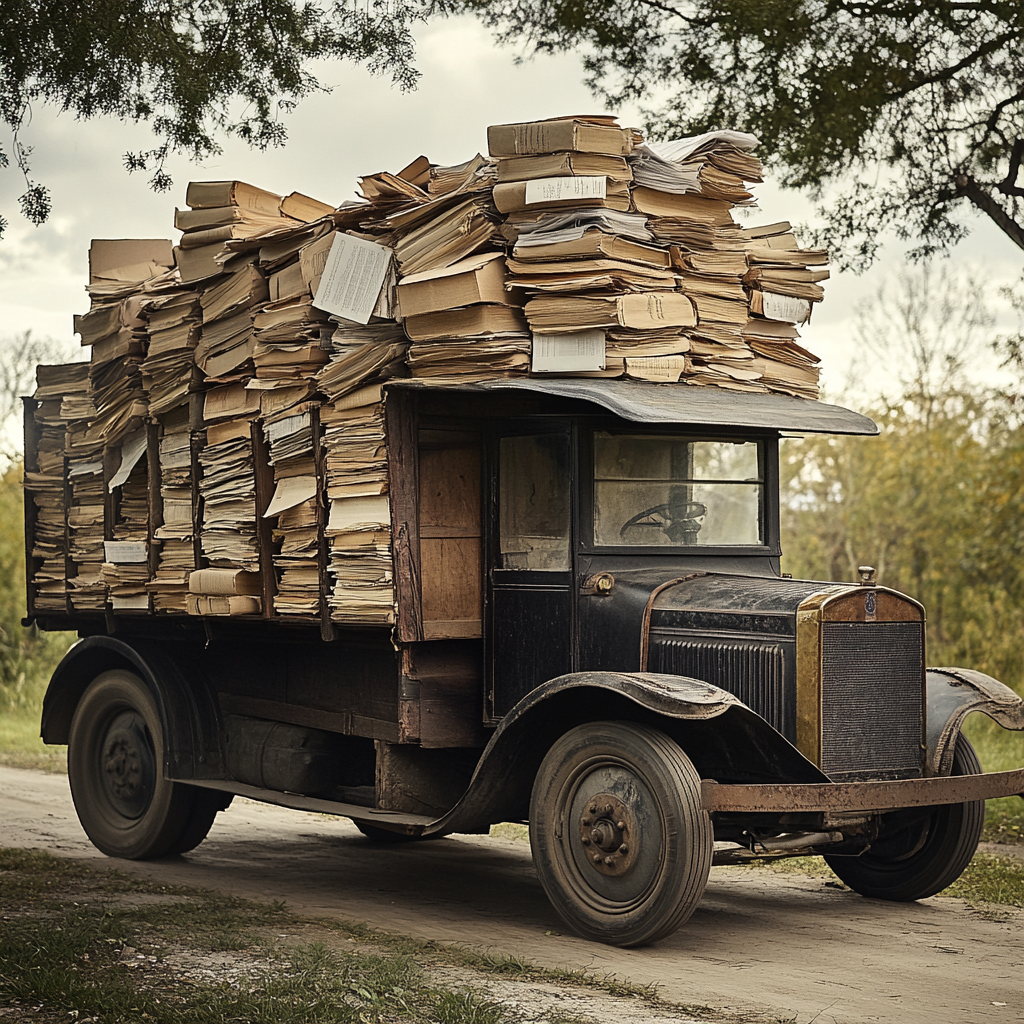
Generation parameters embedded in this image by Midjourney (PNG 'Description' text chunk):
an old steamer truck overflowing with papers and books --v 6.1 Job ID: 0f59504a-d1e5-4e79-bc81-bc90c161c5ff